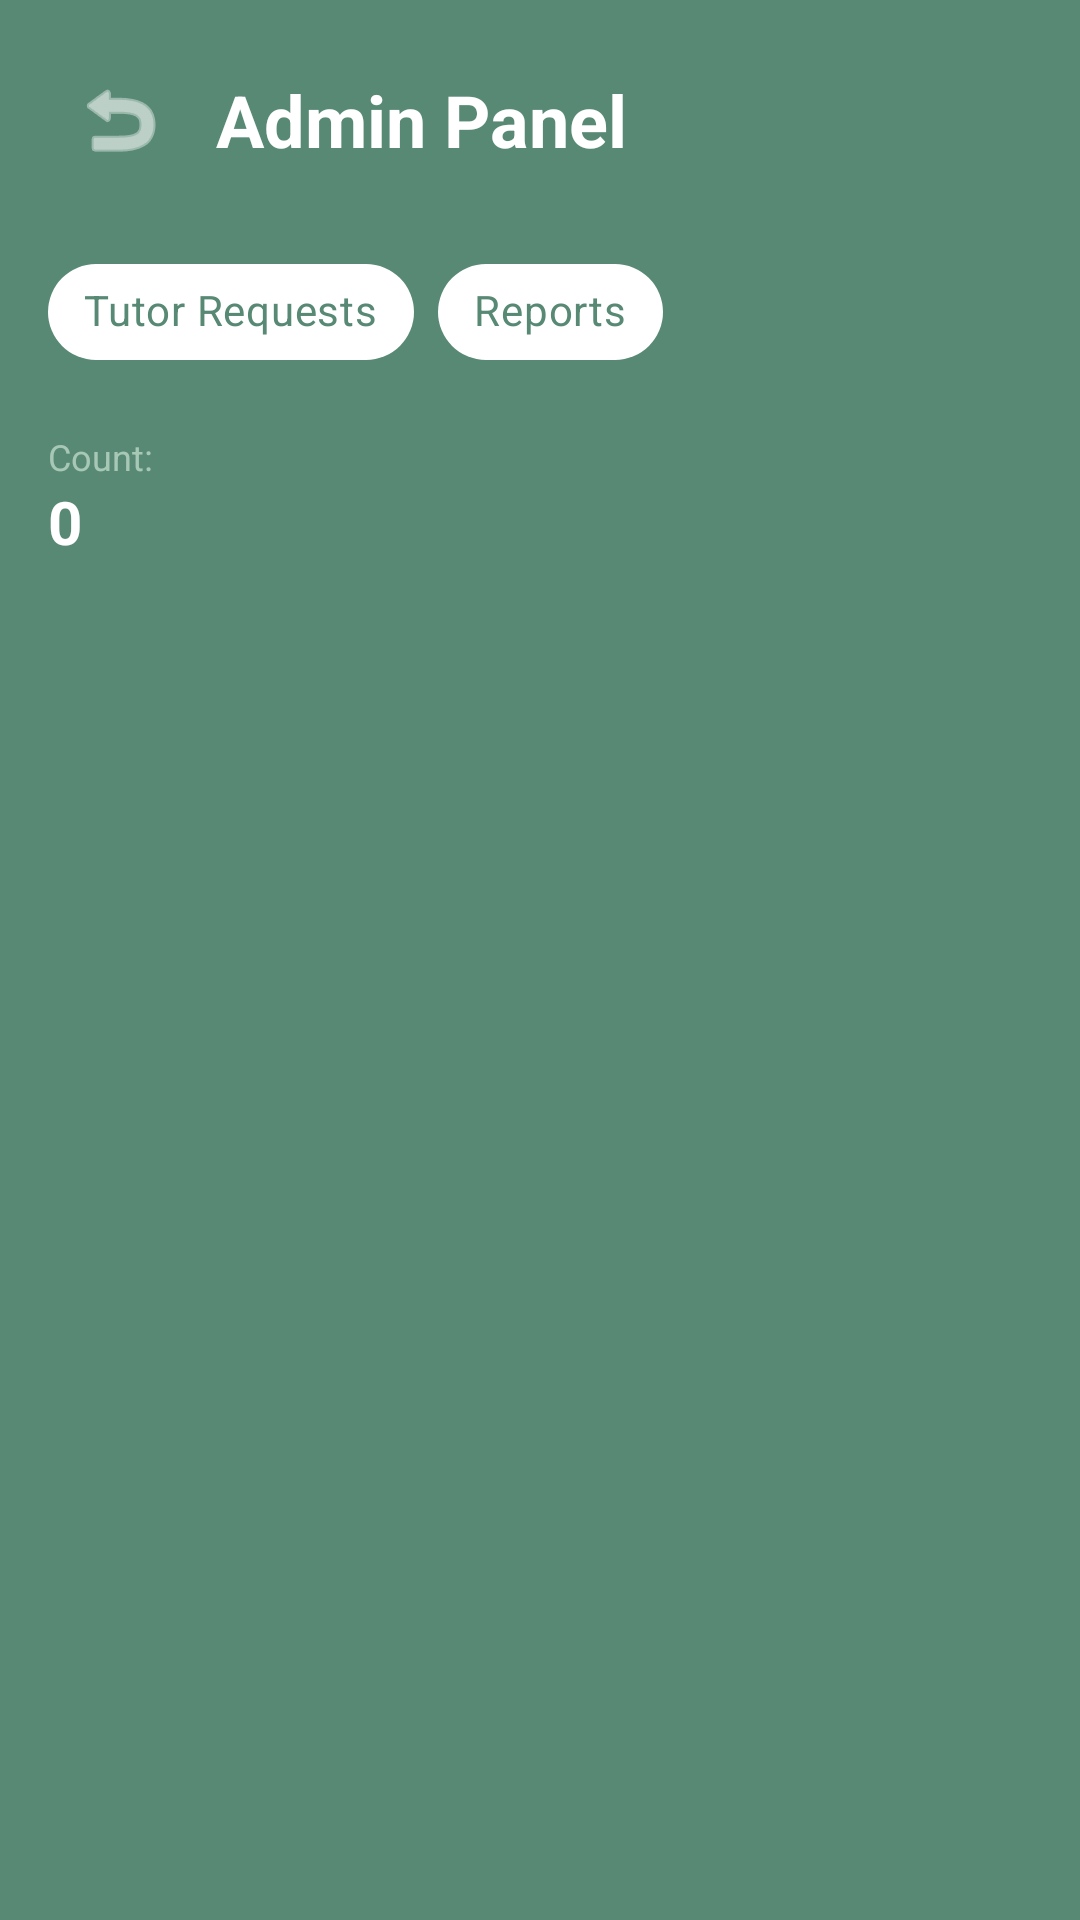

Here is an Android app screen rendered from its layout file. Give the layout XML and the strings, colors and styles it references.
<!-- AndroidManifest.xml: application theme Theme.PeerTutoringMarketplace -->
<!-- res/layout/activity_admin.xml -->
<?xml version="1.0" encoding="utf-8"?>
<androidx.coordinatorlayout.widget.CoordinatorLayout
    xmlns:android="http://schemas.android.com/apk/res/android"
    xmlns:app="http://schemas.android.com/apk/res-auto"
    android:id="@+id/main_content"
    android:layout_width="match_parent"
    android:layout_height="match_parent"
    android:background="@color/primary_background">

    <com.google.android.material.appbar.AppBarLayout
        android:id="@+id/appBarLayout"
        android:layout_width="match_parent"
        android:layout_height="wrap_content"
        android:background="@android:color/transparent"
        app:elevation="0dp">

        <LinearLayout
            android:layout_width="match_parent"
            android:layout_height="wrap_content"
            android:orientation="vertical"
            android:padding="16dp">

            <LinearLayout
                android:layout_width="match_parent"
                android:layout_height="wrap_content"
                android:orientation="horizontal"
                android:gravity="center_vertical"
                android:layout_marginBottom="16dp">

                <ImageButton
                    android:id="@+id/btnLogout"
                    android:layout_width="48dp"
                    android:layout_height="48dp"
                    android:background="?attr/selectableItemBackgroundBorderless"
                    android:src="@android:drawable/ic_menu_revert"
                    android:contentDescription="Logout"
                    android:tint="#FFFFFF" />

                <TextView
                    android:id="@+id/title"
                    android:layout_width="wrap_content"
                    android:layout_height="wrap_content"
                    android:layout_marginStart="8dp"
                    android:text="Admin Panel"
                    android:textColor="#FFFFFF"
                    android:textSize="24sp"
                    android:textStyle="bold" />
            </LinearLayout>

            <com.google.android.material.chip.ChipGroup
                android:id="@+id/filterChipGroup"
                android:layout_width="match_parent"
                android:layout_height="wrap_content"
                android:layout_marginBottom="16dp"
                app:singleSelection="true"
                app:selectionRequired="true">

                <com.google.android.material.chip.Chip
                    android:id="@+id/chipTutors"
                    style="@style/Widget.MaterialComponents.Chip.Choice"
                    android:layout_width="wrap_content"
                    android:layout_height="wrap_content"
                    android:text="Tutor Requests"
                    android:checked="true"
                    app:chipBackgroundColor="@color/white"
                    android:textColor="@color/primary_background"/>

                <com.google.android.material.chip.Chip
                    android:id="@+id/chipReports"
                    style="@style/Widget.MaterialComponents.Chip.Choice"
                    android:layout_width="wrap_content"
                    android:layout_height="wrap_content"
                    android:text="Reports"
                    app:chipBackgroundColor="@color/white"
                    android:textColor="@color/primary_background"/>
            </com.google.android.material.chip.ChipGroup>

            <TextView
                android:id="@+id/textPendingCountLabel"
                android:layout_width="wrap_content"
                android:layout_height="wrap_content"
                android:text="Count:"
                android:textColor="#A8C8B6"
                android:textSize="12sp"/>

            <TextView
                android:id="@+id/textPendingCount"
                android:layout_width="wrap_content"
                android:layout_height="wrap_content"
                android:text="0"
                android:textColor="#FFFFFF"
                android:textSize="20sp"
                android:textStyle="bold" />

        </LinearLayout>
    </com.google.android.material.appbar.AppBarLayout>

    <androidx.recyclerview.widget.RecyclerView
        android:id="@+id/recyclerViewTutors"
        android:layout_width="match_parent"
        android:layout_height="match_parent"
        android:paddingHorizontal="8dp"
        app:layout_behavior="@string/appbar_scrolling_view_behavior" />

</androidx.coordinatorlayout.widget.CoordinatorLayout>
<!-- resources referenced by this layout -->
<resources>
  <color name="primary_background">#578974</color>
  <color name="white">#FFFFFFFF</color>
  <style name="Theme.PeerTutoringMarketplace" parent="Theme.MaterialComponents.DayNight.NoActionBar.Bridge">
          <item name="colorPrimary">@color/purple_500</item>
          <item name="colorPrimaryVariant">@color/purple_700</item>
          <item name="colorOnPrimary">@color/white</item>
  
          <item name="android:statusBarColor">?attr/colorPrimaryVariant</item>
      </style>
  <color name="purple_500">#FF6200EE</color>
  <color name="purple_700">#FF3700B3</color>
</resources>
